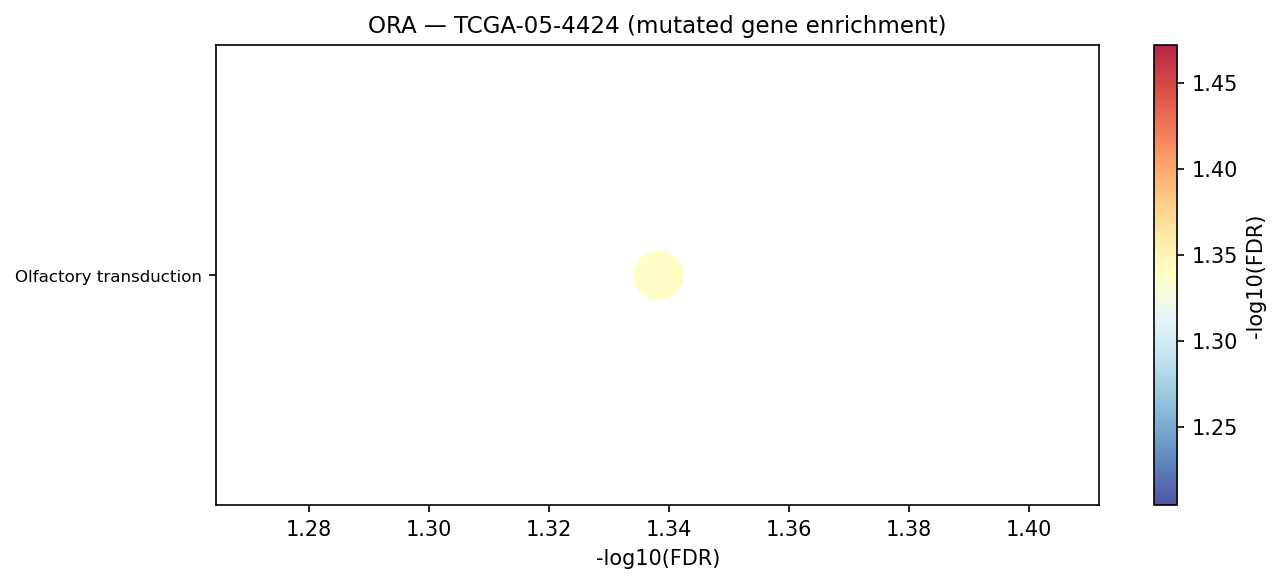

The table this chart was drawn from, first rows:
Gene_set	Term	Overlap	P-value	Adjusted P-value	Old P-value	Old Adjusted P-value	Odds Ratio	Combined Score	Genes	gene_set_db
KEGG_2021_Human	Olfactory transduction	25/440	0.0001814	0.0459	0	0	2.364	20.37	OR7A10;OR5K4;OR6K3;OR5I1;OR2M7;OR10H4;OR…	KEGG_2021_Human
